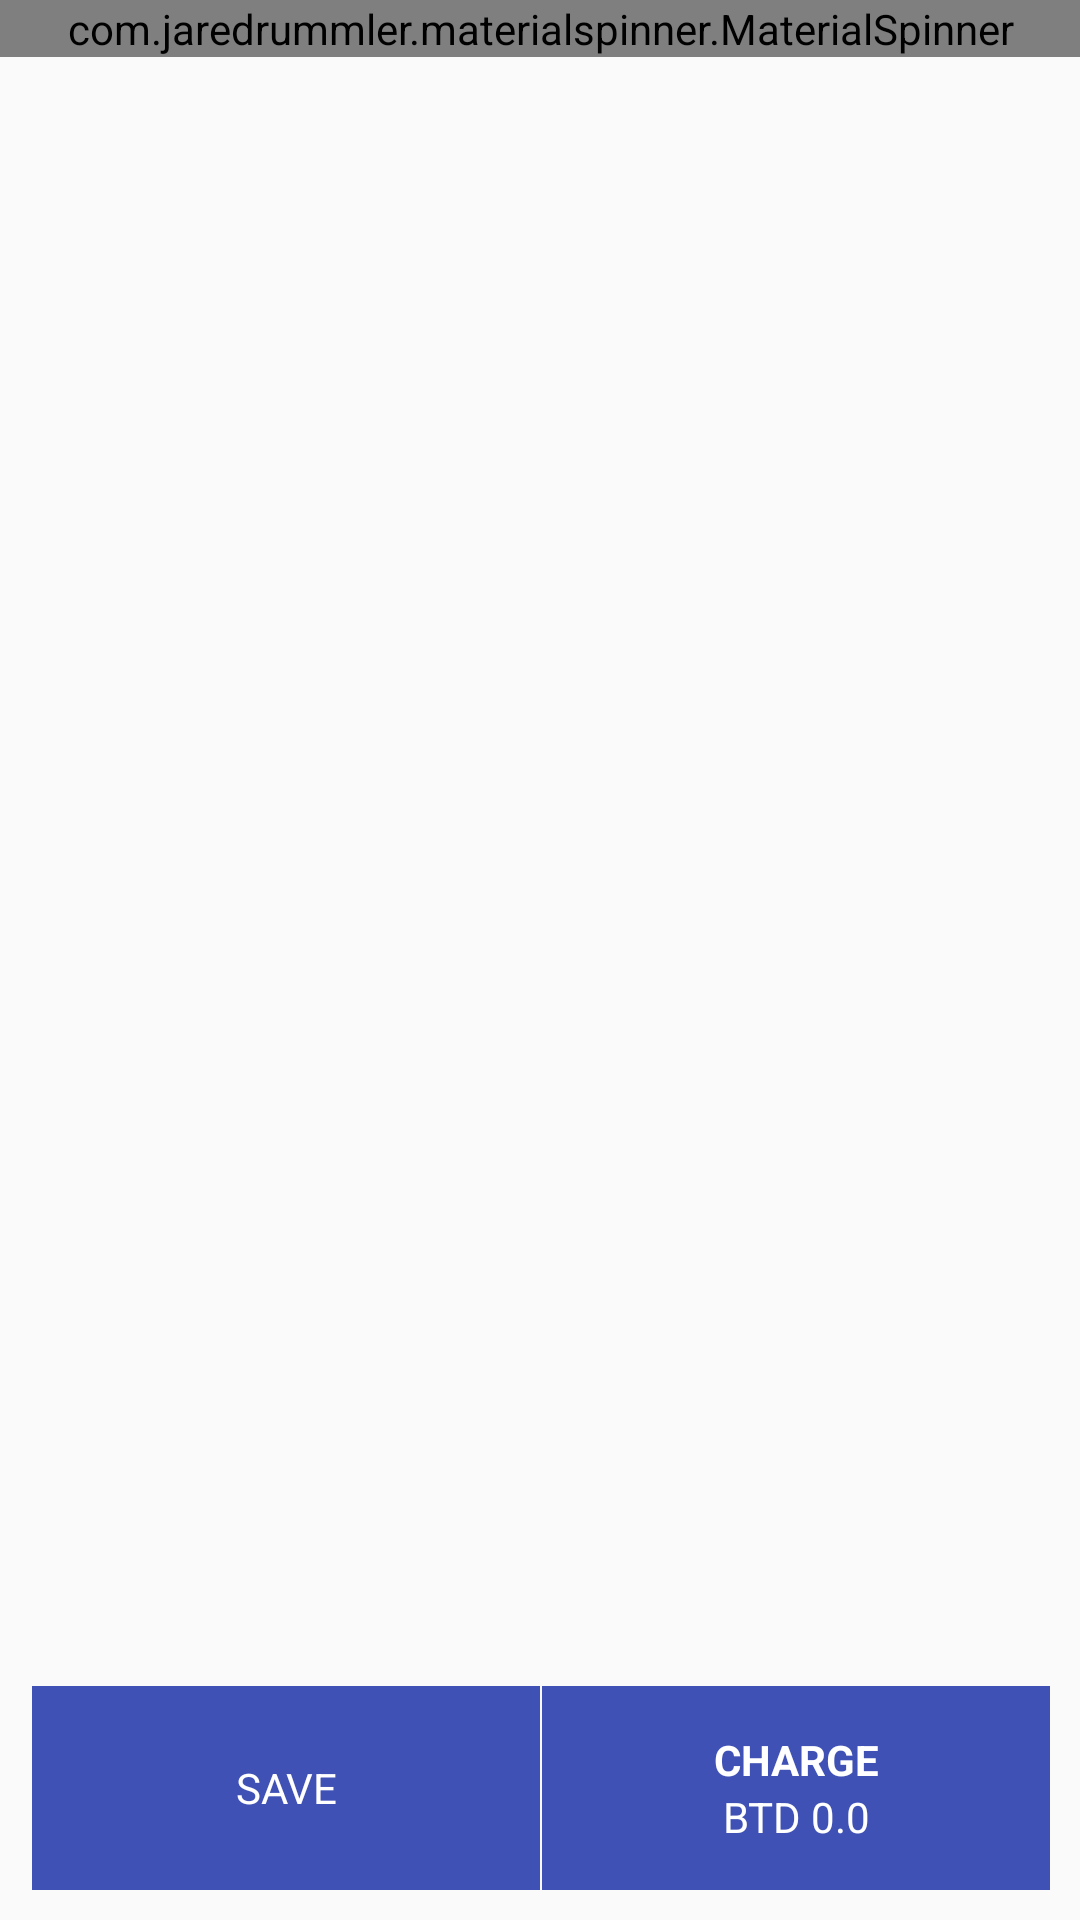

This screen was rendered from an Android layout file. Write that file and the resources it references.
<!-- AndroidManifest.xml: application theme Theme.Paiker -->
<!-- res/layout/selling_product_layout.xml -->
<?xml version="1.0" encoding="utf-8"?>
<androidx.constraintlayout.widget.ConstraintLayout
    xmlns:android="http://schemas.android.com/apk/res/android"
    android:layout_width="match_parent"
    android:layout_height="match_parent"
    xmlns:app="http://schemas.android.com/apk/res-auto">


    <com.jaredrummler.materialspinner.MaterialSpinner
        android:id="@+id/spinner_totalCharge"
        android:layout_width="match_parent"
        android:layout_height="wrap_content"
        android:background="@drawable/spinner_block"
        android:prompt="@string/market_id"
        android:spinnerMode="dropdown"
        app:layout_constraintTop_toTopOf="parent"
        app:layout_constraintStart_toStartOf="parent"
        app:layout_constraintEnd_toEndOf="parent"
        android:textSize="14sp" />

    <androidx.recyclerview.widget.RecyclerView
        android:id="@+id/itemCharge_recycler_totalCharge"
        android:layout_width="match_parent"
        android:layout_height="0dp"
        android:layout_margin="5dp"
        app:layout_constraintBottom_toTopOf="@+id/bottom_layout"
        app:layout_constraintEnd_toEndOf="parent"
        app:layout_constraintStart_toStartOf="parent"
        app:layout_constraintTop_toBottomOf="@+id/spinner_totalCharge" />


    <LinearLayout
        android:id="@+id/bottom_layout"
        android:layout_width="match_parent"
        android:layout_height="wrap_content"
        android:padding="10dp"
        app:layout_constraintBottom_toBottomOf="parent"
        app:layout_constraintEnd_toEndOf="parent"
        app:layout_constraintStart_toStartOf="parent"
        android:orientation="vertical"
        >

        <LinearLayout
            android:layout_width="match_parent"
            android:layout_height="wrap_content"
            android:orientation="horizontal"
            android:weightSum="2"
            android:gravity="center"
            >
            <LinearLayout
                android:id="@+id/ll_btn_save_order"
                android:layout_width="0dp"
                android:layout_height="match_parent"
                android:layout_weight="1"
                android:padding="15dp"
                android:background="@color/colorPrimary"
                android:layout_marginLeft=".5dp"
                android:orientation="vertical"
                android:gravity="center"
                >
                <TextView
                    android:layout_width="wrap_content"
                    android:layout_height="wrap_content"
                    android:text="Save"
                    android:textAllCaps="true"
                    android:textAlignment="center"
                    android:textColor="@color/white"
                    />
            </LinearLayout>

            <LinearLayout
                android:id="@+id/ll_btn_charge_order"
                android:layout_width="0dp"
                android:layout_height="wrap_content"
                android:layout_weight="1"
                android:padding="15dp"
                android:background="@color/colorPrimary"
                android:layout_marginLeft=".5dp"
                android:orientation="vertical"
                android:gravity="center"
                >
                <TextView
                    android:id="@+id/tv_charge"
                    android:layout_width="wrap_content"
                    android:layout_height="wrap_content"
                    android:text="charge"
                    android:textStyle="bold"
                    android:textAllCaps="true"
                    android:textAlignment="center"
                    android:textColor="@color/white"
                    />

                <TextView
                    android:id="@+id/tv_charge_amount"
                    android:layout_width="wrap_content"
                    android:layout_height="wrap_content"
                    android:text="btd 0.0"
                    android:textAlignment="center"
                    android:textAllCaps="true"
                    android:textColor="@color/white"
                    />
            </LinearLayout>

        </LinearLayout>


    </LinearLayout>

</androidx.constraintlayout.widget.ConstraintLayout>
<!-- resources referenced by this layout -->
<resources>
  <color name="colorPrimary">#3F51B5</color>
  <color name="white">#FFFFFF</color>
  <string name="market_id">Market ID</string>
  <style name="Theme.Paiker" parent="Theme.AppCompat.DayNight.NoActionBar">
          
          <item name="colorPrimary">@color/colorPrimary</item>
          <item name="colorPrimaryVariant">@color/colorPrimaryDark</item>
          <item name="colorOnPrimary">@color/white</item>
          
          <item name="colorSecondary">@color/purple_700</item>
          <item name="colorSecondaryVariant">@color/teal_700</item>
          <item name="colorOnSecondary">@color/black</item>
          
          <item name="android:statusBarColor" tools:targetApi="l">?attr/colorPrimaryVariant</item>
          
      </style>
  <color name="colorPrimaryDark">#303F9F</color>
  <color name="purple_700">#FF3700B3</color>
  <color name="teal_700">#FF018786</color>
  <color name="black">#B9101010</color>
</resources>
